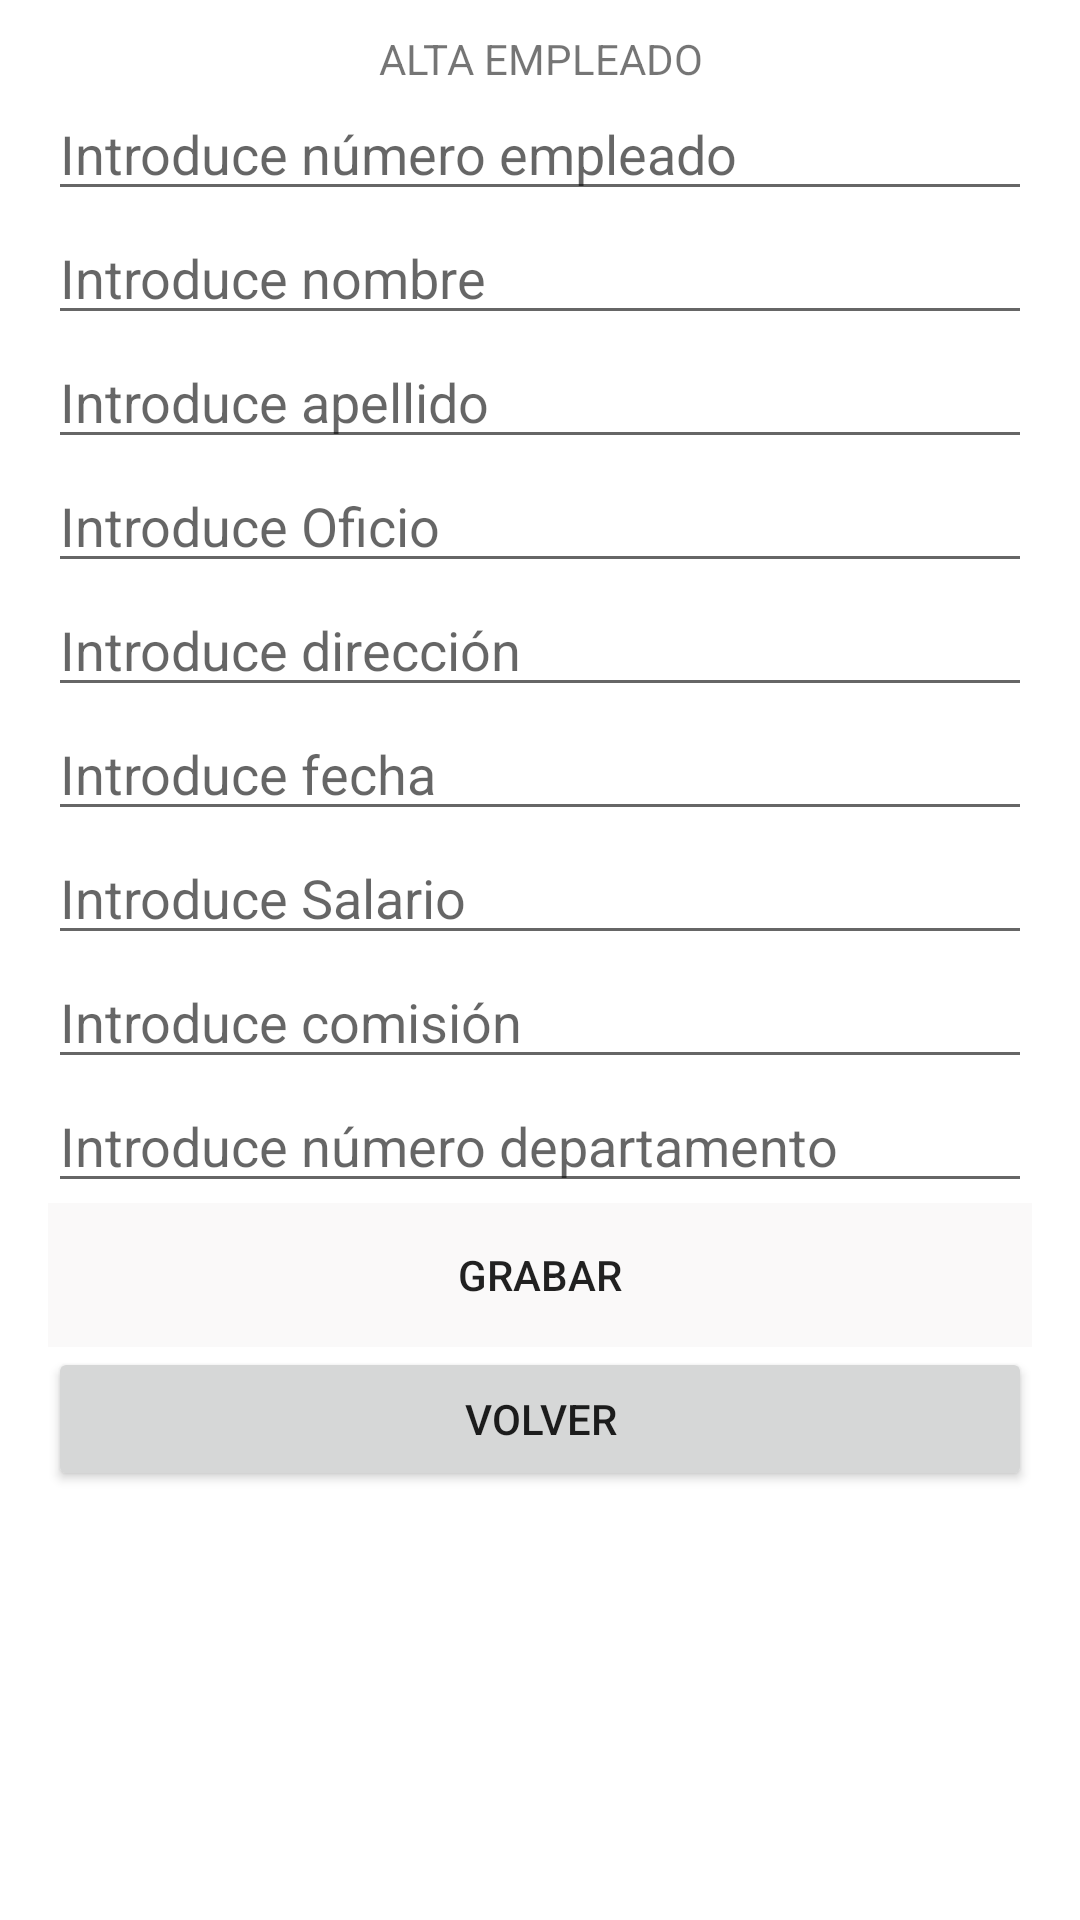

Write the Android layout XML for this screen, with the resource values it uses.
<!-- AndroidManifest.xml: application theme Theme.SQLiteEmpleados -->
<!-- res/layout/activity_alta_empleado.xml -->
<?xml version="1.0" encoding="utf-8"?>
<LinearLayout xmlns:android="http://schemas.android.com/apk/res/android"
    xmlns:app="http://schemas.android.com/apk/res-auto"
    xmlns:tools="http://schemas.android.com/tools"
    android:layout_width="match_parent"
    android:layout_height="match_parent"
    android:orientation="vertical"
    android:paddingLeft="16dp"
    android:paddingTop="10dp"
    android:paddingRight="16dp"
    android:paddingBottom="10dp"
    tools:context=".AltaEmpleado">

    <TextView
        android:id="@+id/lbl_altaempleado"
        android:layout_width="match_parent"
        android:layout_height="wrap_content"
        android:gravity="center_horizontal"
        android:text="ALTA EMPLEADO" />

    <EditText
        android:id="@+id/et_NumeroEmpleado_Alta"
        android:layout_width="match_parent"
        android:layout_height="wrap_content"
        android:ems="10"
        android:hint="Introduce número empleado"
        android:inputType="number" />

    <EditText
        android:id="@+id/et_Nombre_Alta"
        android:layout_width="match_parent"
        android:layout_height="wrap_content"
        android:ems="10"
        android:hint="Introduce nombre"
        android:inputType="textPersonName" />

    <EditText
        android:id="@+id/et_Apellido_Alta"
        android:layout_width="match_parent"
        android:layout_height="wrap_content"
        android:ems="10"
        android:hint="Introduce apellido"
        android:inputType="textPersonName" />

    <EditText
        android:id="@+id/et_Oficio_Alta"
        android:layout_width="match_parent"
        android:layout_height="wrap_content"
        android:ems="10"
        android:hint="Introduce Oficio"
        android:inputType="textPersonName" />

    <EditText
        android:id="@+id/et_Direccion_Alta"
        android:layout_width="match_parent"
        android:layout_height="wrap_content"
        android:ems="10"
        android:hint="Introduce dirección"
        android:inputType="textPersonName" />

    <EditText
        android:id="@+id/et_Fecha_Alta"
        android:layout_width="match_parent"
        android:layout_height="wrap_content"
        android:ems="10"
        android:hint="Introduce fecha"
        android:inputType="date" />

    <EditText
        android:id="@+id/et_Salario_Alta"
        android:layout_width="match_parent"
        android:layout_height="wrap_content"
        android:ems="10"
        android:hint="Introduce Salario"
        android:inputType="number" />

    <EditText
        android:id="@+id/et_Comision_Alta"
        android:layout_width="match_parent"
        android:layout_height="wrap_content"
        android:ems="10"
        android:hint="Introduce comisión"
        android:inputType="number" />

    <EditText
        android:id="@+id/et_NumeroDepartamento_Alta"
        android:layout_width="match_parent"
        android:layout_height="wrap_content"
        android:ems="10"
        android:hint="Introduce número departamento"
        android:inputType="number" />

    <Button
        android:id="@+id/btn_grabaralta"
        style="@style/Widget.AppCompat.Button.Borderless"
        android:layout_width="match_parent"
        android:layout_height="wrap_content"
        android:background="#F4D8D8"
        android:backgroundTint="#FAF9F9"
        android:onClick="grabarBaseDatos"
        android:text="GRABAR" />

    <Button
        android:id="@+id/btn_saliralta"
        android:layout_width="match_parent"
        android:layout_height="wrap_content"
        android:onClick="cerrarVentana"
        android:text="VOLVER" />

    <TextView
        android:id="@+id/tv_ResultadoAlta"
        android:layout_width="match_parent"
        android:layout_height="wrap_content"
        android:gravity="center_horizontal" />

</LinearLayout>
<!-- resources referenced by this layout -->
<resources>
  <style name="Theme.SQLiteEmpleados" parent="Theme.MaterialComponents.DayNight.DarkActionBar">
          
          <item name="colorPrimary">@color/purple_500</item>
          <item name="colorPrimaryVariant">@color/purple_700</item>
          <item name="colorOnPrimary">@color/white</item>
          
          <item name="colorSecondary">@color/teal_200</item>
          <item name="colorSecondaryVariant">@color/teal_700</item>
          <item name="colorOnSecondary">@color/black</item>
          
          <item name="android:statusBarColor" tools:targetApi="l">?attr/colorPrimaryVariant</item>
          
      </style>
  <!-- not gathered from this repository: default colours our renderer supplied (Android Studio template values) -->
  <color name="purple_500">#FF6200EE</color>
  <color name="purple_700">#FF3700B3</color>
  <color name="teal_200">#FF03DAC5</color>
  <color name="teal_700">#FF018786</color>
  <color name="black">#FF000000</color>
  <color name="white">#FFFFFFFF</color>
</resources>
